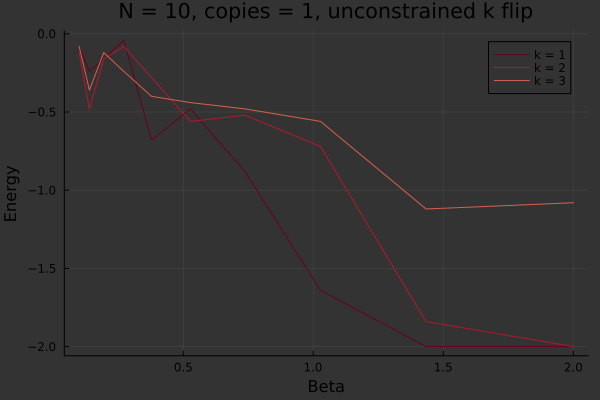

Data behind this chart, as committed beside it:
0.1, -0.08, -0.12, -0.08
0.1395, -0.24, -0.48, -0.36
0.1946, -0.16, -0.16, -0.12
0.2714, -0.04, -0.08, -0.24
0.3786, -0.68, -0.28, -0.4
0.5282, -0.48, -0.56, -0.44
0.7368, -0.88, -0.52, -0.48
1.028, -1.64, -0.72, -0.56
1.434, -2.0, -1.84, -1.12
2.0, -2.0, -2.0, -1.08
